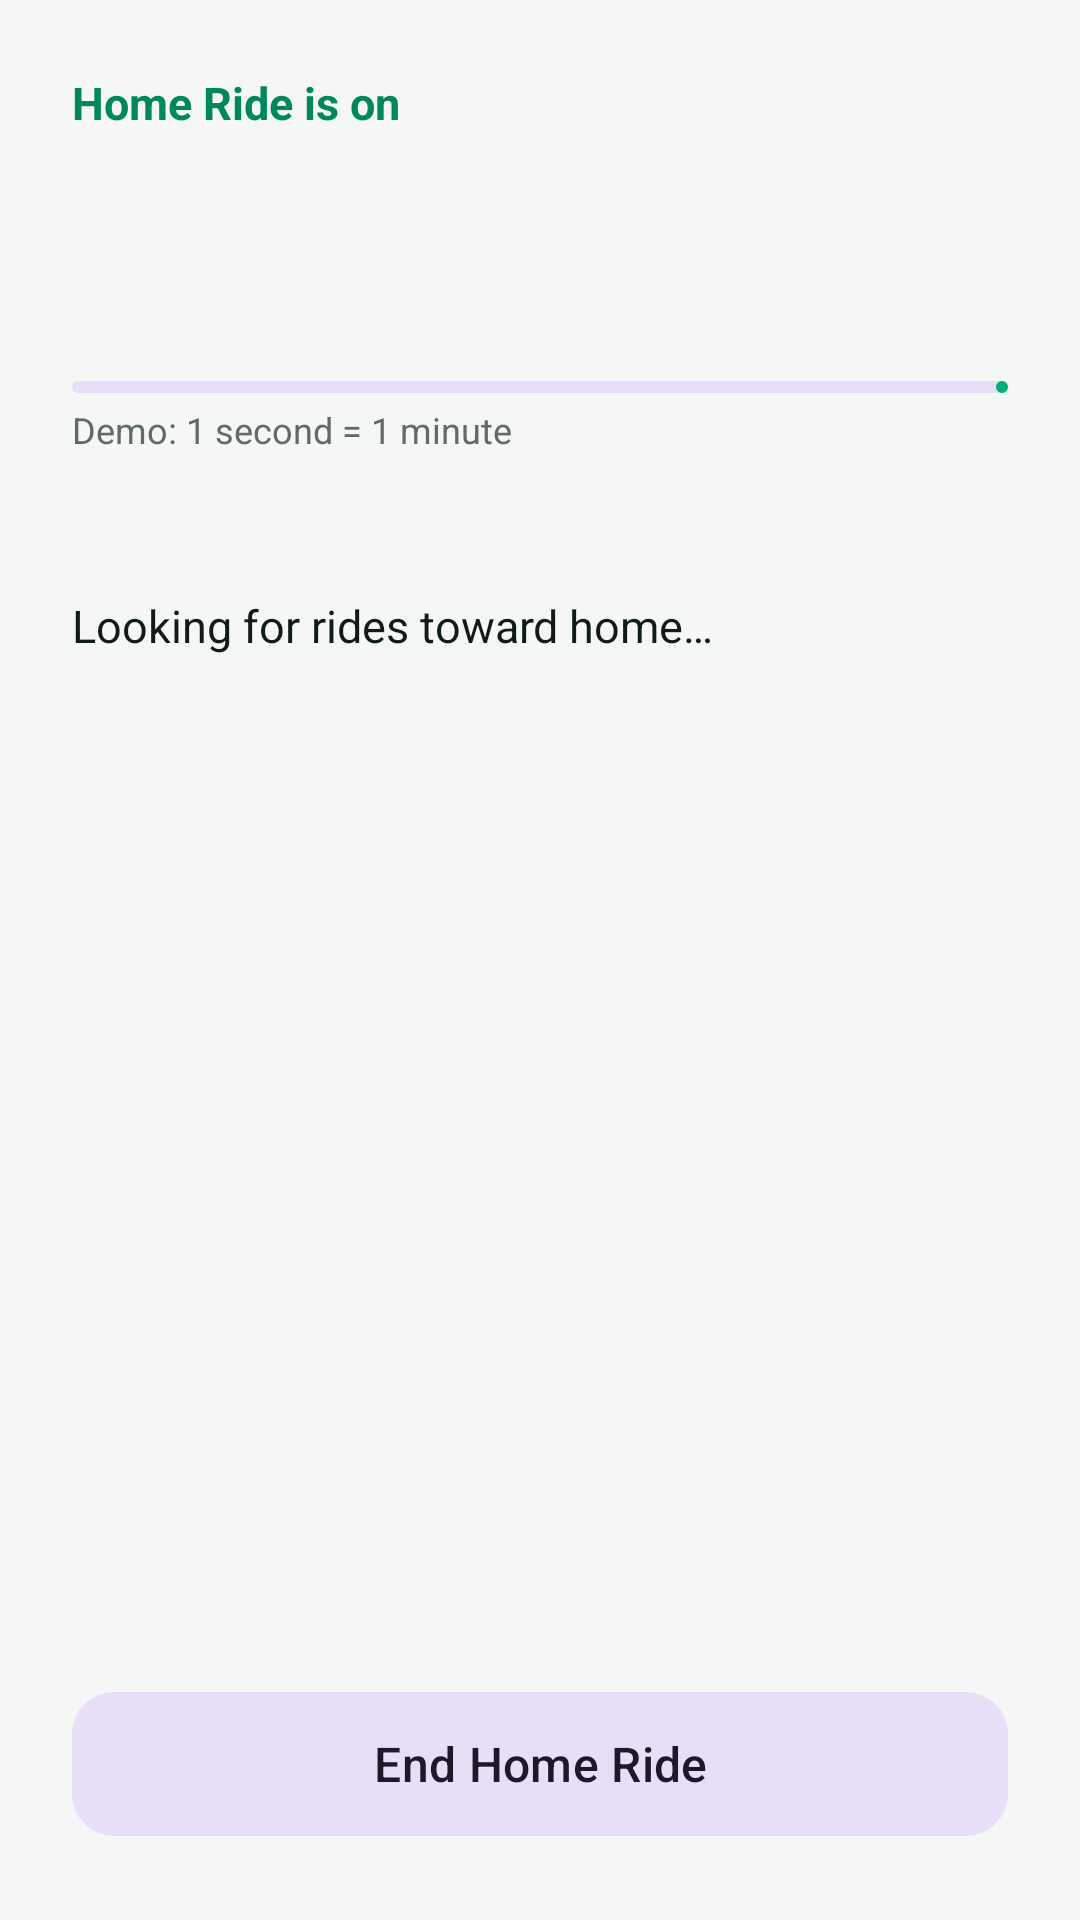

Layout XML and referenced resources for this Android screen:
<!-- AndroidManifest.xml: application theme Theme.Efast -->
<!-- res/layout/activity_home_ride_active.xml -->
<?xml version="1.0" encoding="utf-8"?>
<LinearLayout xmlns:android="http://schemas.android.com/apk/res/android"
    xmlns:app="http://schemas.android.com/apk/res-auto"
    android:id="@+id/main"
    android:layout_width="match_parent"
    android:layout_height="match_parent"
    android:background="@color/efast_surface"
    android:orientation="vertical"
    android:padding="24dp">

    <ScrollView
        android:layout_width="match_parent"
        android:layout_height="0dp"
        android:layout_weight="1">

        <LinearLayout
            android:layout_width="match_parent"
            android:layout_height="wrap_content"
            android:orientation="vertical">

            <TextView
                android:layout_width="wrap_content"
                android:layout_height="wrap_content"
                android:text="@string/home_ride_on_title"
                android:textColor="@color/efast_green_dark"
                android:textSize="15sp"
                android:textStyle="bold" />

            <TextView
                android:id="@+id/headingTo"
                android:layout_width="wrap_content"
                android:layout_height="wrap_content"
                android:layout_marginTop="2dp"
                android:textColor="@color/efast_ink"
                android:textSize="24sp"
                android:textStyle="bold" />

            <TextView
                android:id="@+id/timeLeft"
                android:layout_width="wrap_content"
                android:layout_height="wrap_content"
                android:layout_marginTop="16dp"
                android:textColor="@color/efast_ink"
                android:textSize="18sp"
                android:textStyle="bold" />

            <com.google.android.material.progressindicator.LinearProgressIndicator
                android:id="@+id/windowProgress"
                android:layout_width="match_parent"
                android:layout_height="wrap_content"
                android:layout_marginTop="8dp"
                app:trackCornerRadius="4dp" />

            <TextView
                android:layout_width="wrap_content"
                android:layout_height="wrap_content"
                android:layout_marginTop="4dp"
                android:text="@string/home_ride_demo_clock"
                android:textColor="@color/efast_muted"
                android:textSize="12sp" />

            <TextView
                android:id="@+id/batteryStatus"
                android:layout_width="wrap_content"
                android:layout_height="wrap_content"
                android:layout_marginTop="12dp"
                android:textColor="@color/efast_muted"
                android:textSize="14sp" />

            <TextView
                android:id="@+id/statusText"
                android:layout_width="wrap_content"
                android:layout_height="wrap_content"
                android:layout_marginTop="16dp"
                android:text="@string/home_ride_looking"
                android:textColor="@color/efast_ink"
                android:textSize="15sp" />

            
            <com.google.android.material.card.MaterialCardView
                android:id="@+id/chargeCard"
                android:layout_width="match_parent"
                android:layout_height="wrap_content"
                android:layout_marginTop="16dp"
                android:visibility="gone"
                app:cardBackgroundColor="@color/white"
                app:cardCornerRadius="16dp"
                app:cardElevation="0dp"
                app:strokeColor="@color/efast_outline"
                app:strokeWidth="1dp">

                <LinearLayout
                    android:layout_width="match_parent"
                    android:layout_height="wrap_content"
                    android:orientation="vertical"
                    android:padding="18dp">

                    <TextView
                        android:id="@+id/chargeText"
                        android:layout_width="wrap_content"
                        android:layout_height="wrap_content"
                        android:textColor="@color/efast_ink"
                        android:textSize="15sp" />

                    <com.google.android.material.button.MaterialButton
                        android:id="@+id/chargeDoneButton"
                        style="@style/Widget.Material3.Button.TonalButton"
                        android:layout_width="wrap_content"
                        android:layout_height="wrap_content"
                        android:layout_marginTop="10dp"
                        android:text="@string/home_ride_charge_done"
                        app:cornerRadius="14dp" />
                </LinearLayout>
            </com.google.android.material.card.MaterialCardView>

            
            <com.google.android.material.card.MaterialCardView
                android:id="@+id/busyZoneCard"
                android:layout_width="match_parent"
                android:layout_height="wrap_content"
                android:layout_marginTop="16dp"
                android:visibility="gone"
                app:cardBackgroundColor="@color/efast_green_light"
                app:cardCornerRadius="16dp"
                app:cardElevation="0dp"
                app:strokeWidth="0dp">

                <TextView
                    android:id="@+id/busyZoneText"
                    android:layout_width="match_parent"
                    android:layout_height="wrap_content"
                    android:padding="18dp"
                    android:textColor="@color/efast_ink"
                    android:textSize="15sp" />
            </com.google.android.material.card.MaterialCardView>

            
            <com.google.android.material.card.MaterialCardView
                android:id="@+id/offerCard"
                android:layout_width="match_parent"
                android:layout_height="wrap_content"
                android:layout_marginTop="16dp"
                android:visibility="gone"
                app:cardBackgroundColor="@color/white"
                app:cardCornerRadius="16dp"
                app:cardElevation="2dp"
                app:strokeWidth="0dp">

                <LinearLayout
                    android:layout_width="match_parent"
                    android:layout_height="wrap_content"
                    android:orientation="vertical"
                    android:padding="18dp">

                    <TextView
                        android:layout_width="wrap_content"
                        android:layout_height="wrap_content"
                        android:text="@string/home_ride_offer_title"
                        android:textColor="@color/efast_green_dark"
                        android:textSize="13sp"
                        android:textStyle="bold" />

                    <TextView
                        android:id="@+id/offerRoute"
                        android:layout_width="wrap_content"
                        android:layout_height="wrap_content"
                        android:layout_marginTop="4dp"
                        android:textColor="@color/efast_ink"
                        android:textSize="18sp"
                        android:textStyle="bold" />

                    <TextView
                        android:id="@+id/offerDetails"
                        android:layout_width="wrap_content"
                        android:layout_height="wrap_content"
                        android:layout_marginTop="4dp"
                        android:textColor="@color/efast_muted"
                        android:textSize="14sp" />

                    <LinearLayout
                        android:layout_width="match_parent"
                        android:layout_height="wrap_content"
                        android:layout_marginTop="12dp"
                        android:orientation="horizontal">

                        <com.google.android.material.button.MaterialButton
                            android:id="@+id/skipButton"
                            style="@style/Widget.Material3.Button.TonalButton"
                            android:layout_width="0dp"
                            android:layout_height="52dp"
                            android:layout_marginEnd="8dp"
                            android:layout_weight="1"
                            android:text="@string/home_ride_skip"
                            app:cornerRadius="14dp" />

                        <com.google.android.material.button.MaterialButton
                            android:id="@+id/acceptButton"
                            android:layout_width="0dp"
                            android:layout_height="52dp"
                            android:layout_weight="1"
                            android:text="@string/home_ride_accept"
                            app:cornerRadius="14dp" />
                    </LinearLayout>
                </LinearLayout>
            </com.google.android.material.card.MaterialCardView>

            <TextView
                android:id="@+id/filteredLabel"
                android:layout_width="wrap_content"
                android:layout_height="wrap_content"
                android:layout_marginTop="24dp"
                android:text="@string/home_ride_filtered_label"
                android:textColor="@color/efast_ink"
                android:textSize="16sp"
                android:textStyle="bold"
                android:visibility="gone" />

            
            <LinearLayout
                android:id="@+id/filteredContainer"
                android:layout_width="match_parent"
                android:layout_height="wrap_content"
                android:orientation="vertical" />
        </LinearLayout>
    </ScrollView>

    <com.google.android.material.button.MaterialButton
        android:id="@+id/endButton"
        style="@style/Widget.Material3.Button.TonalButton"
        android:layout_width="match_parent"
        android:layout_height="56dp"
        android:layout_marginTop="12dp"
        android:text="@string/home_ride_end"
        android:textSize="16sp"
        app:cornerRadius="14dp" />
</LinearLayout>
<!-- resources referenced by this layout -->
<resources>
  <color name="efast_green_dark">#00875A</color>
  <color name="efast_green_light">#D9F5EA</color>
  <color name="efast_ink">#0E1B17</color>
  <color name="efast_muted">#5E6B66</color>
  <color name="efast_outline">#D5DEDA</color>
  <color name="efast_surface">#F4F7F5</color>
  <color name="white">#FFFFFFFF</color>
  <string name="home_ride_accept">Accept</string>
  <string name="home_ride_charge_done">Done charging (demo)</string>
  <string name="home_ride_demo_clock">Demo: 1 second = 1 minute</string>
  <string name="home_ride_end">End Home Ride</string>
  <string name="home_ride_filtered_label">Filtered out for you</string>
  <string name="home_ride_looking">Looking for rides toward home…</string>
  <string name="home_ride_offer_title">Ride toward home</string>
  <string name="home_ride_on_title">Home Ride is on</string>
  <string name="home_ride_skip">Skip</string>
  <style name="Theme.Efast" parent="Base.Theme.Efast" />
  <style name="Base.Theme.Efast" parent="Theme.Material3.DayNight.NoActionBar">
          <item name="colorPrimary">@color/efast_green</item>
          <item name="colorOnPrimary">@color/efast_on_green</item>
          <item name="colorPrimaryContainer">@color/efast_green_light</item>
          <item name="colorOnPrimaryContainer">@color/efast_ink</item>
          <item name="colorSecondary">@color/efast_ink</item>
          <item name="colorOnSecondary">@color/white</item>
          <item name="colorOutline">@color/efast_outline</item>
          <item name="android:colorBackground">@color/efast_surface</item>
          <item name="colorSurface">@color/white</item>
          <item name="colorOnSurface">@color/efast_ink</item>
      </style>
  <color name="efast_green">#00B074</color>
  <color name="efast_on_green">#FFFFFFFF</color>
</resources>
